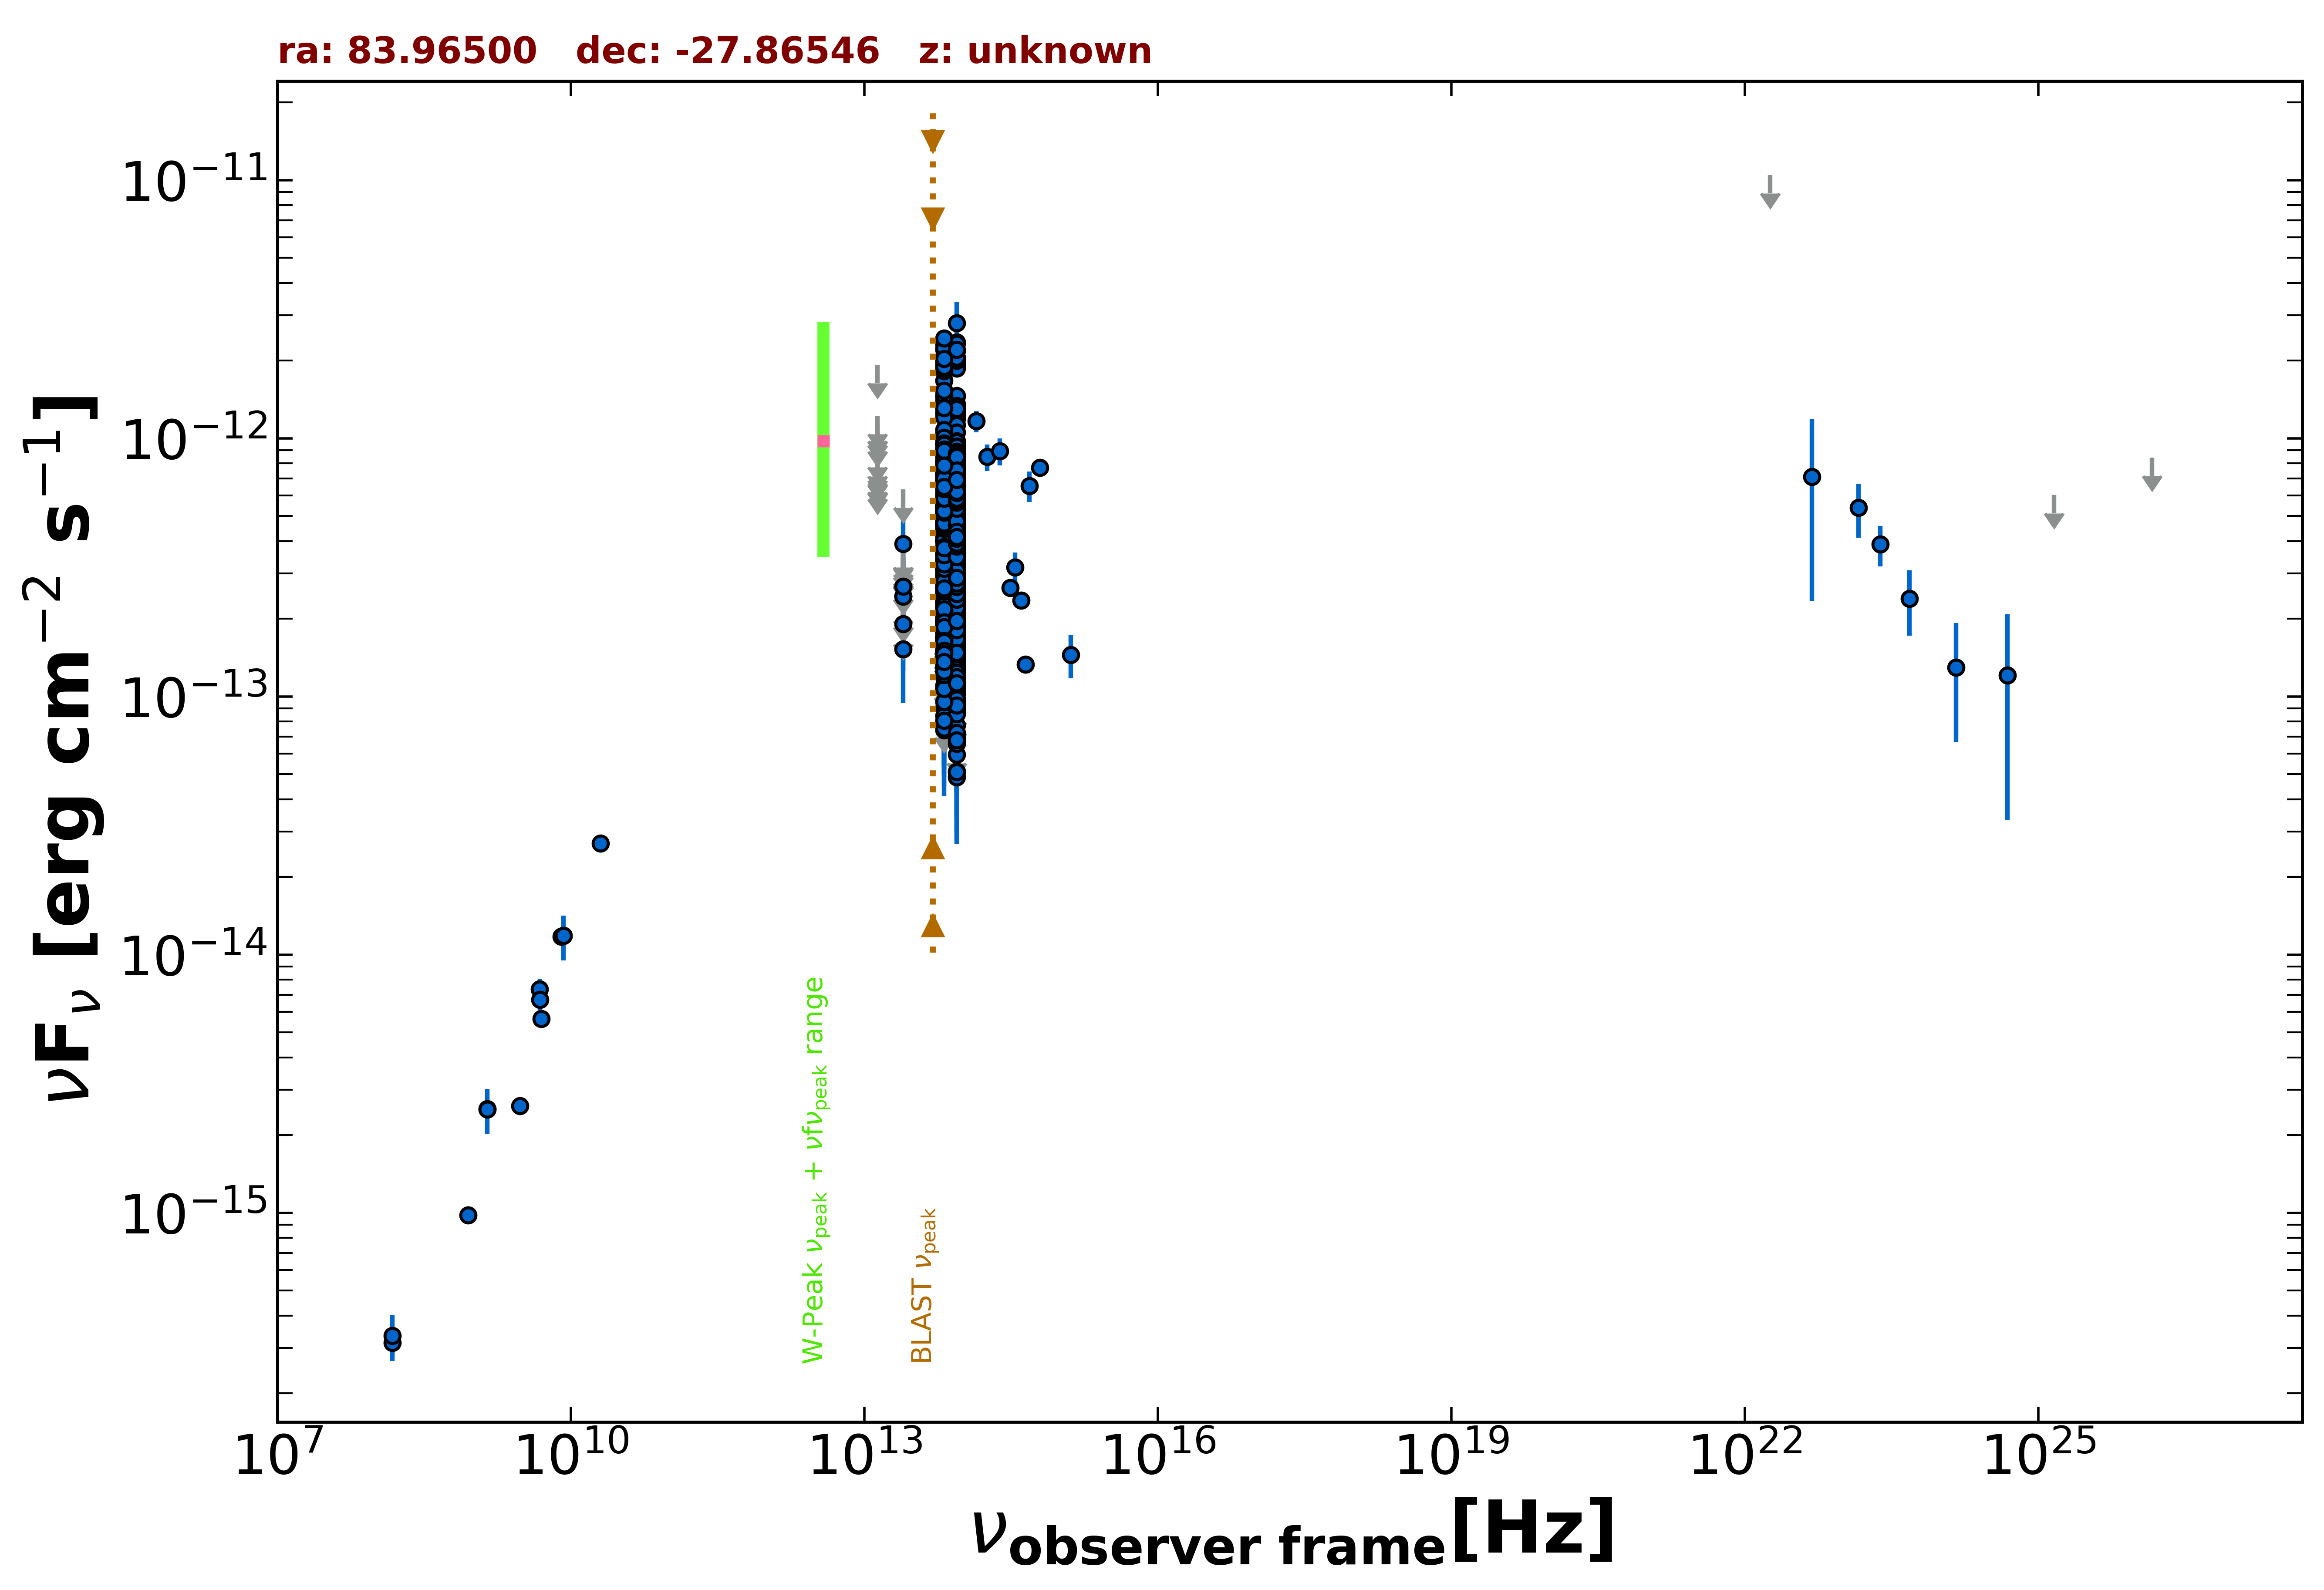

The data file committed next to this chart (first rows):
freq., flux, err_flux, MJD_start, MJD_end, flag, catalog, reference
1.400e+09, 2.524e-15, 7.550e-17, 55000, 55000, , NVSS, Condon et al. 1998  AJ  115  1693
8.870e+08, 9.810e-16, 7.380e-17, 55000, 55000, , RACS, Hale et al. 2021  PASA  38  e058
3.000e+09, 2.599e-15, 3.450e-17, 55000, 55000, , VLASSQL, Gordon et al. 2021  ApJS  255  30
1.500e+08, 3.138e-16, 3.165e-17, 55000, 55000, , TGSS150, Intema et al. 2017  A&A  598  A781
5.000e+09, 5.650e-15, 3.000e-16, 55000, 55000, , AT20G, Murphy et al. 2010  MNRAS  402  2403
8.000e+09, 1.176e-14, 6.400e-16, 55000, 55000, , AT20G, Murphy et al. 2010  MNRAS  402  2403
2.000e+10, 2.700e-14, 1.800e-15, 55000, 55000, , AT20G, Murphy et al. 2010  MNRAS  402  2403
8.400e+09, 1.185e-14, 0.000e+00, 55000, 55000, , CRATES, Healey et al. 2007  ApJS  171  61
4.800e+09, 7.344e-15, 6.240e-16, 55000, 55000, , PMN, Griffith et al. 1993-1996  VizieR  VIII/…
1.389e+14, 1.165e-12, 1.120e-13, 55000, 55000, , 2MASS, Skrutskie et al. 2006  AJ  131  1163
1.804e+14, 8.474e-13, 9.930e-14, 55000, 55000, , 2MASS, Skrutskie et al. 2006  AJ  131  1163
2.427e+14, 8.922e-13, 1.072e-13, 55000, 55000, , 2MASS, Skrutskie et al. 2006  AJ  131  1163
8.817e+13, 4.132e-13, 2.550e-15, 55000, 55000, , UNWISE, Schlafly et al. 2019  ApJS  240  30
6.517e+13, 4.651e-13, 3.700e-15, 55000, 55000, , UNWISE, Schlafly et al. 2019  ApJS  240  30
8.817e+13, 3.151e-13, 9.850e-15, 55000, 55000, , WISE, Wright et al. 2010  AJ  140  1868
6.517e+13, 3.155e-13, 1.050e-14, 55000, 55000, , WISE, Wright et al. 2010  AJ  140  1868
2.498e+13, 1.527e-13, 2.675e-14, 55000, 55000, , WISE, Wright et al. 2010  AJ  140  1868
1.363e+13, 3.116e-13, 1.113e-13, 55000, 55000, , WISE, Wright et al. 2010  AJ  140  1868
8.817e+13, 1.955e-12, 4.900e-14, 56727, 56727, , NEOWISE, Mainzer et al. 2014  ApJ  792  30
6.517e+13, 2.000e-12, 6.100e-14, 56727, 56727, , NEOWISE, Mainzer et al. 2014  ApJ  792  30
8.817e+13, 2.358e-12, 6.550e-14, 56728, 56728, , NEOWISE, Mainzer et al. 2014  ApJ  792  30
6.517e+13, 2.318e-12, 6.150e-14, 56728, 56728, , NEOWISE, Mainzer et al. 2014  ApJ  792  30
8.817e+13, 1.243e-12, 3.650e-14, 56724, 56724, , NEOWISE, Mainzer et al. 2014  ApJ  792  30
6.517e+13, 1.246e-12, 5.300e-14, 56724, 56724, , NEOWISE, Mainzer et al. 2014  ApJ  792  30
8.817e+13, 1.977e-12, 5.300e-14, 56727, 56727, , NEOWISE, Mainzer et al. 2014  ApJ  792  30
6.517e+13, 2.077e-12, 6.500e-14, 56727, 56727, , NEOWISE, Mainzer et al. 2014  ApJ  792  30
8.817e+13, 1.918e-12, 5.800e-14, 56727, 56727, , NEOWISE, Mainzer et al. 2014  ApJ  792  30
6.517e+13, 1.676e-12, 5.700e-14, 56727, 56727, , NEOWISE, Mainzer et al. 2014  ApJ  792  30
8.817e+13, 1.885e-12, 4.850e-14, 56727, 56727, , NEOWISE, Mainzer et al. 2014  ApJ  792  30
6.517e+13, 1.949e-12, 5.700e-14, 56727, 56727, , NEOWISE, Mainzer et al. 2014  ApJ  792  30
8.817e+13, 2.023e-12, 5.000e-14, 56727, 56727, , NEOWISE, Mainzer et al. 2014  ApJ  792  30
6.517e+13, 1.982e-12, 5.850e-14, 56727, 56727, , NEOWISE, Mainzer et al. 2014  ApJ  792  30
8.817e+13, 1.458e-12, 8.300e-14, 56724, 56724, , NEOWISE, Mainzer et al. 2014  ApJ  792  30
6.517e+13, 1.441e-12, 4.800e-14, 56724, 56724, , NEOWISE, Mainzer et al. 2014  ApJ  792  30
8.817e+13, 2.061e-12, 4.750e-14, 56727, 56727, , NEOWISE, Mainzer et al. 2014  ApJ  792  30
6.517e+13, 2.203e-12, 7.100e-14, 56727, 56727, , NEOWISE, Mainzer et al. 2014  ApJ  792  30
8.817e+13, 2.180e-12, 4.850e-14, 56728, 56728, , NEOWISE, Mainzer et al. 2014  ApJ  792  30
6.517e+13, 2.228e-12, 6.150e-14, 56728, 56728, , NEOWISE, Mainzer et al. 2014  ApJ  792  30
8.817e+13, 1.911e-12, 5.450e-14, 56727, 56727, , NEOWISE, Mainzer et al. 2014  ApJ  792  30
6.517e+13, 1.827e-12, 5.900e-14, 56727, 56727, , NEOWISE, Mainzer et al. 2014  ApJ  792  30
8.817e+13, 1.867e-12, 5.500e-14, 56727, 56727, , NEOWISE, Mainzer et al. 2014  ApJ  792  30
6.517e+13, 1.829e-12, 5.600e-14, 56727, 56727, , NEOWISE, Mainzer et al. 2014  ApJ  792  30
8.817e+13, 1.360e-12, 4.100e-14, 56724, 56724, , NEOWISE, Mainzer et al. 2014  ApJ  792  30
6.517e+13, 1.456e-12, 5.500e-14, 56724, 56724, , NEOWISE, Mainzer et al. 2014  ApJ  792  30
8.817e+13, 2.033e-12, 5.800e-14, 56727, 56727, , NEOWISE, Mainzer et al. 2014  ApJ  792  30
6.517e+13, 2.022e-12, 5.800e-14, 56727, 56727, , NEOWISE, Mainzer et al. 2014  ApJ  792  30
8.817e+13, 2.044e-12, 5.650e-14, 56727, 56727, , NEOWISE, Mainzer et al. 2014  ApJ  792  30
6.517e+13, 1.872e-12, 6.200e-14, 56727, 56727, , NEOWISE, Mainzer et al. 2014  ApJ  792  30
8.817e+13, 1.340e-12, 4.700e-14, 56724, 56724, , NEOWISE, Mainzer et al. 2014  ApJ  792  30
6.517e+13, 1.390e-12, 4.900e-14, 56724, 56724, , NEOWISE, Mainzer et al. 2014  ApJ  792  30
8.817e+13, 1.189e-12, 3.700e-14, 56724, 56724, , NEOWISE, Mainzer et al. 2014  ApJ  792  30
6.517e+13, 1.253e-12, 5.700e-14, 56724, 56724, , NEOWISE, Mainzer et al. 2014  ApJ  792  30
8.817e+13, 1.464e-12, 4.050e-14, 56724, 56724, , NEOWISE, Mainzer et al. 2014  ApJ  792  30
6.517e+13, 1.468e-12, 5.000e-14, 56724, 56724, , NEOWISE, Mainzer et al. 2014  ApJ  792  30
8.817e+13, 1.999e-12, 5.000e-14, 56727, 56727, , NEOWISE, Mainzer et al. 2014  ApJ  792  30
6.517e+13, 1.924e-12, 5.500e-14, 56727, 56727, , NEOWISE, Mainzer et al. 2014  ApJ  792  30
8.817e+13, 2.001e-12, 7.000e-14, 56727, 56727, , NEOWISE, Mainzer et al. 2014  ApJ  792  30
6.517e+13, 1.898e-12, 6.300e-14, 56727, 56727, , NEOWISE, Mainzer et al. 2014  ApJ  792  30
8.817e+13, 2.105e-13, 2.780e-14, 56918, 56918, , NEOWISE, Mainzer et al. 2014  ApJ  792  30
6.517e+13, 1.295e-13, 3.758e-14, 56918, 56918, , NEOWISE, Mainzer et al. 2014  ApJ  792  30
... 729 more rows
